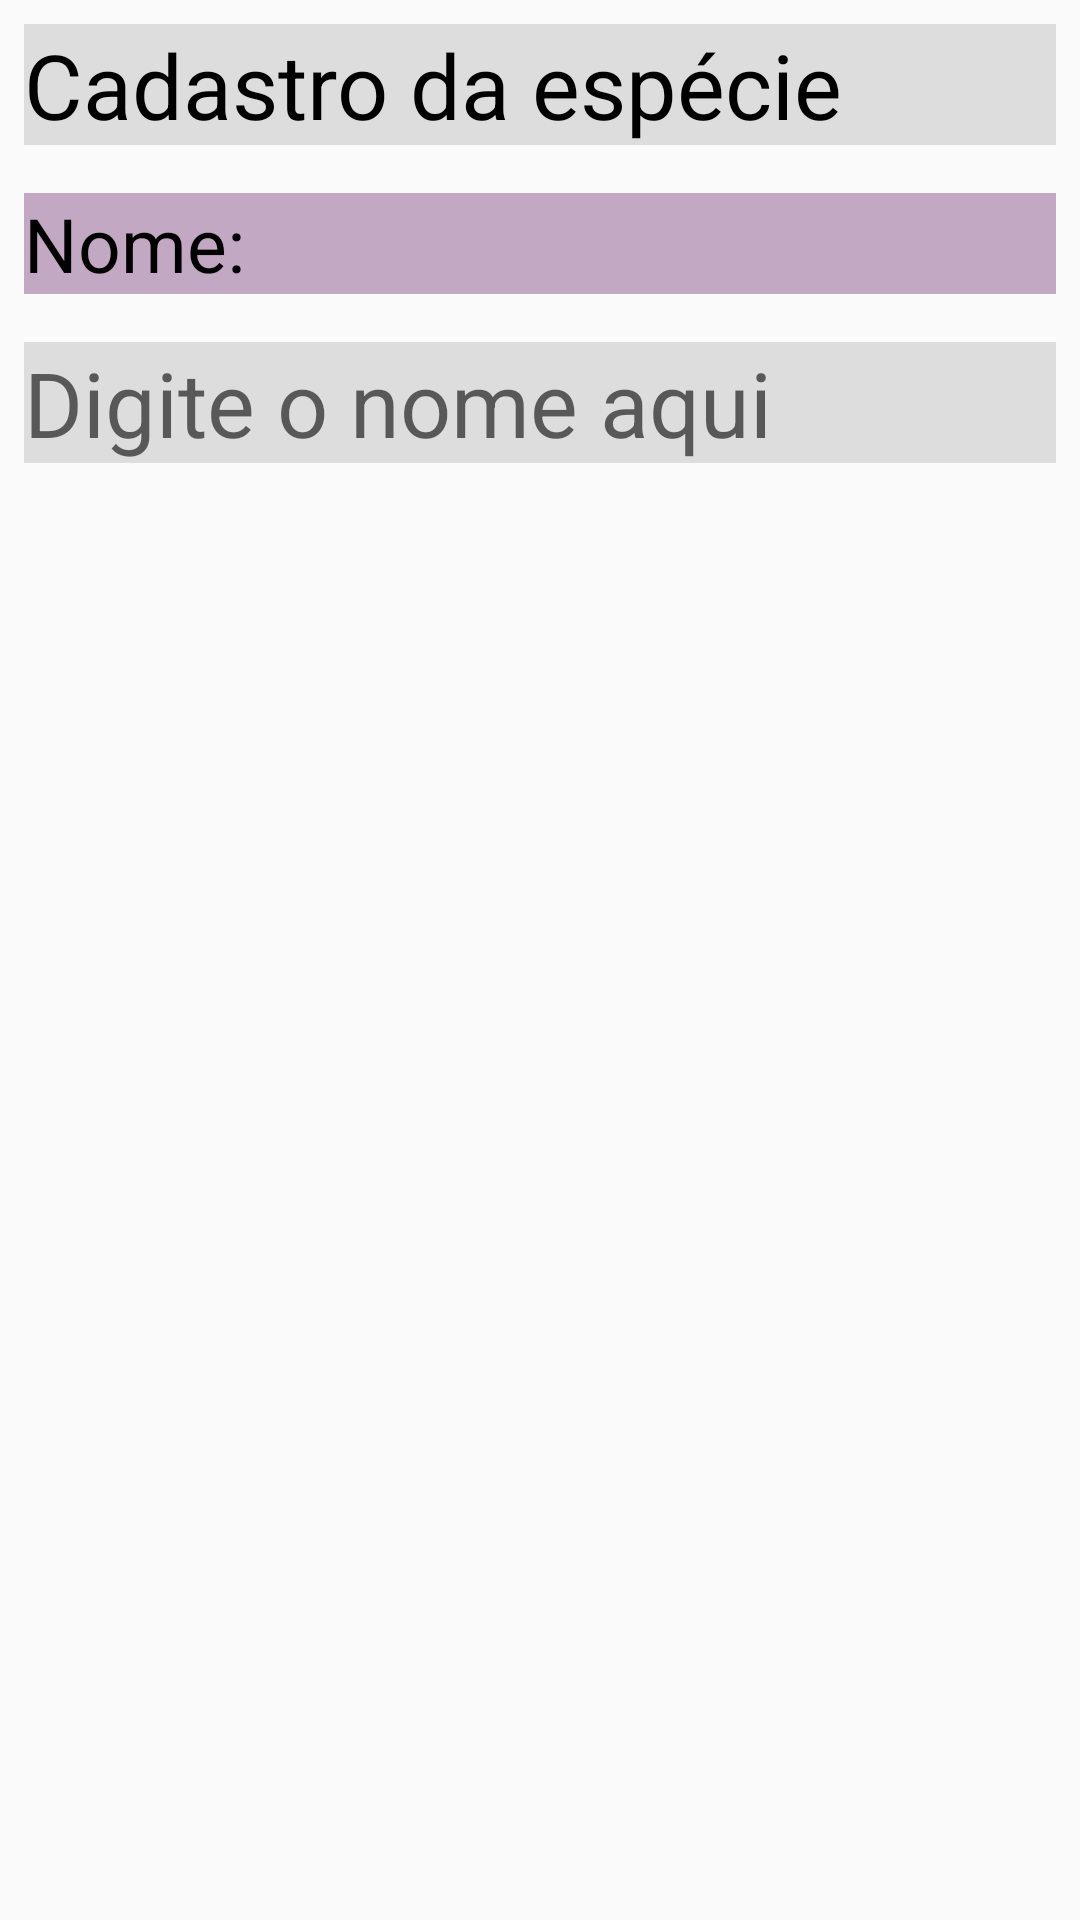

Write the Android layout XML for this screen, with the resource values it uses.
<!-- AndroidManifest.xml: application theme AppTheme -->
<!-- res/layout/activity_cadastro_especie.xml -->
<?xml version="1.0" encoding="utf-8"?>
<ScrollView xmlns:android="http://schemas.android.com/apk/res/android"
    xmlns:app="http://schemas.android.com/apk/res-auto"
    xmlns:tools="http://schemas.android.com/tools"
    android:layout_width="match_parent"
    android:layout_height="match_parent"
    tools:context="com.peterson.trab.CadastroEspecie">

    <LinearLayout
        android:layout_width="match_parent"
        android:layout_height="wrap_content"
        android:orientation="vertical">

        <TextView
            android:layout_width="match_parent"
            android:layout_height="wrap_content"
            android:text="Cadastro da espécie"
            style="@style/estiloCampos"
            />

        <TextView
            android:layout_width="match_parent"
            android:layout_height="wrap_content"
            android:text="@string/txtNome"
            style="@style/estiloLabel"/>

        <EditText
            android:layout_width="match_parent"
            android:layout_height="wrap_content"
            android:hint="@string/hintNome"
            style="@style/estiloCampos"
            />

    </LinearLayout>
</ScrollView>
<!-- resources referenced by this layout -->
<resources>
  <string name="hintNome">Digite o nome aqui</string>
  <string name="txtNome">Nome:</string>
  <style name="estiloCampos" parent="AppTheme">
          <item name="android:background">#ddd</item>
          <item name="android:textColor">#000</item>
          <item name="android:textSize">30dp</item>
          <item name="android:layout_margin">8dp</item>
  
      </style>
  <style name="estiloLabel" parent="AppTheme">
          <item name="android:background">#C2A8C2</item>
          <item name="android:textColor">#000</item>
          <item name="android:textSize">25dp</item>
          <item name="android:layout_margin">8dp</item>
      </style>
  <style name="AppTheme" parent="Theme.AppCompat.Light.DarkActionBar">
          
          <item name="colorPrimary">@color/colorPrimary</item>
          <item name="colorPrimaryDark">@color/colorPrimaryDark</item>
          <item name="colorAccent">@color/colorAccent</item>
      </style>
  <!-- not gathered from this repository: default colours our renderer supplied (Android Studio template values) -->
  <color name="colorPrimary">#FF6200EE</color>
  <color name="colorPrimaryDark">#FF3700B3</color>
  <color name="colorAccent">#FF03DAC5</color>
</resources>
